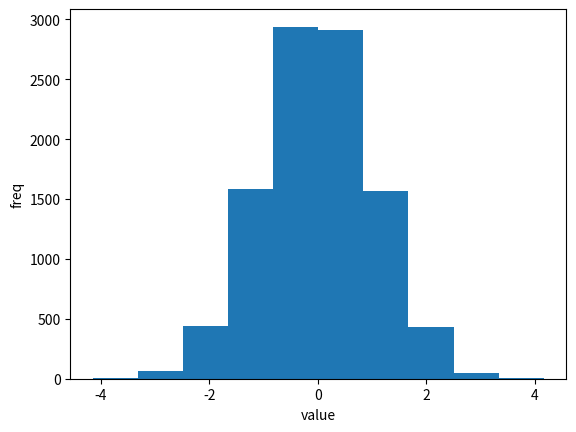

Recreate this plot in Python.
import matplotlib.pyplot as plt
import numpy as np
numbers = np.random.normal(size=10000)
plt.hist(numbers)
plt.xlabel("value")
plt.ylabel("freq")
plt.show()